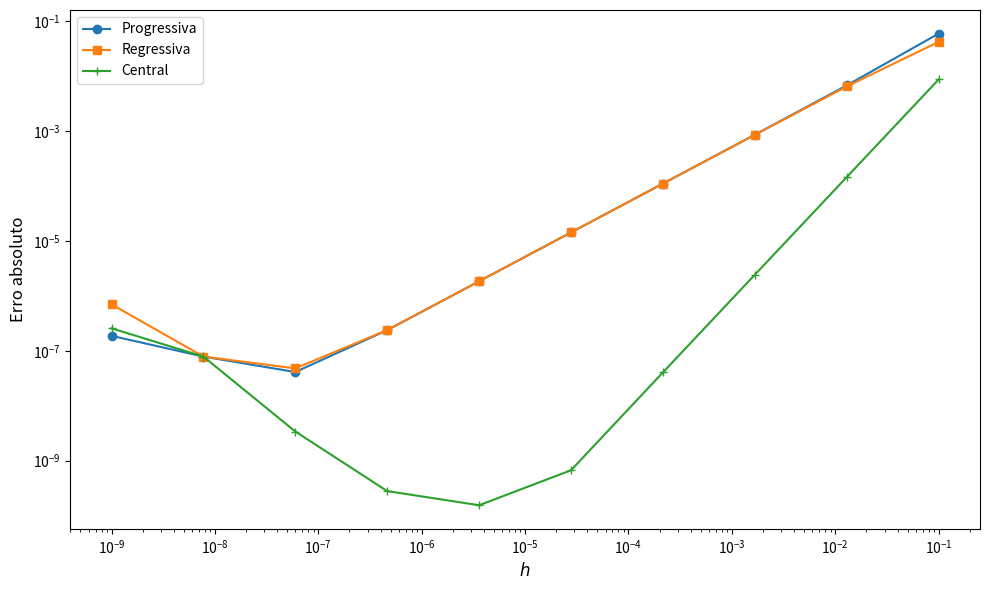

Source code (Python):
import sympy as sp 
import numpy as np
import matplotlib.pyplot as plt

x = sp.symbols('x')

f_sym = sp.sin(2*x) - x**2
df_sym = sp.diff(f_sym, x)

f = sp.lambdify(x, f_sym, 'numpy') # converte para funcao numerica (numpy)
df = sp.lambdify(x, df_sym, 'numpy')

# diferenca finita progressiva de ordem 1
def dp1(f, x0, h=0.1):
    return (f(x0+h)-f(x0))/h

# diferenca finita regressiva de ordem 1
def dr1(f, x0, h=0.1):
    return (f(x0)-f(x0-h))/h

# diferenca finita central de ordem 2
def dc2(f, x0, h=0.1):
    return (f(x0+h)-f(x0-h))/(2*h)

x0 = 2
h_vetor = np.logspace(-1, -9, 10)
erros_p = []
erros_r = []
erros_c = []

for h in h_vetor:
    erro_p = abs(dp1(f, x0, h) - df(x0))
    erro_r = abs(dr1(f, x0, h) - df(x0))
    erro_c = abs(dc2(f, x0, h) - df(x0))
    
    erros_p.append(erro_p)
    erros_r.append(erro_r)
    erros_c.append(erro_c)

erros_p = np.array(erros_p)
erros_r = np.array(erros_r)
erros_c = np.array(erros_c)

plt.figure(figsize=(10,6))
plt.loglog(h_vetor, erros_p, 'o-', label='Progressiva')
plt.loglog(h_vetor, erros_r, 's-', label='Regressiva')
plt.loglog(h_vetor, erros_c, '+-', label='Central')

plt.xlabel(r'$h$', fontsize=12)
plt.ylabel('Erro absoluto', fontsize=12)

plt.tight_layout()
plt.legend()
plt.show()
